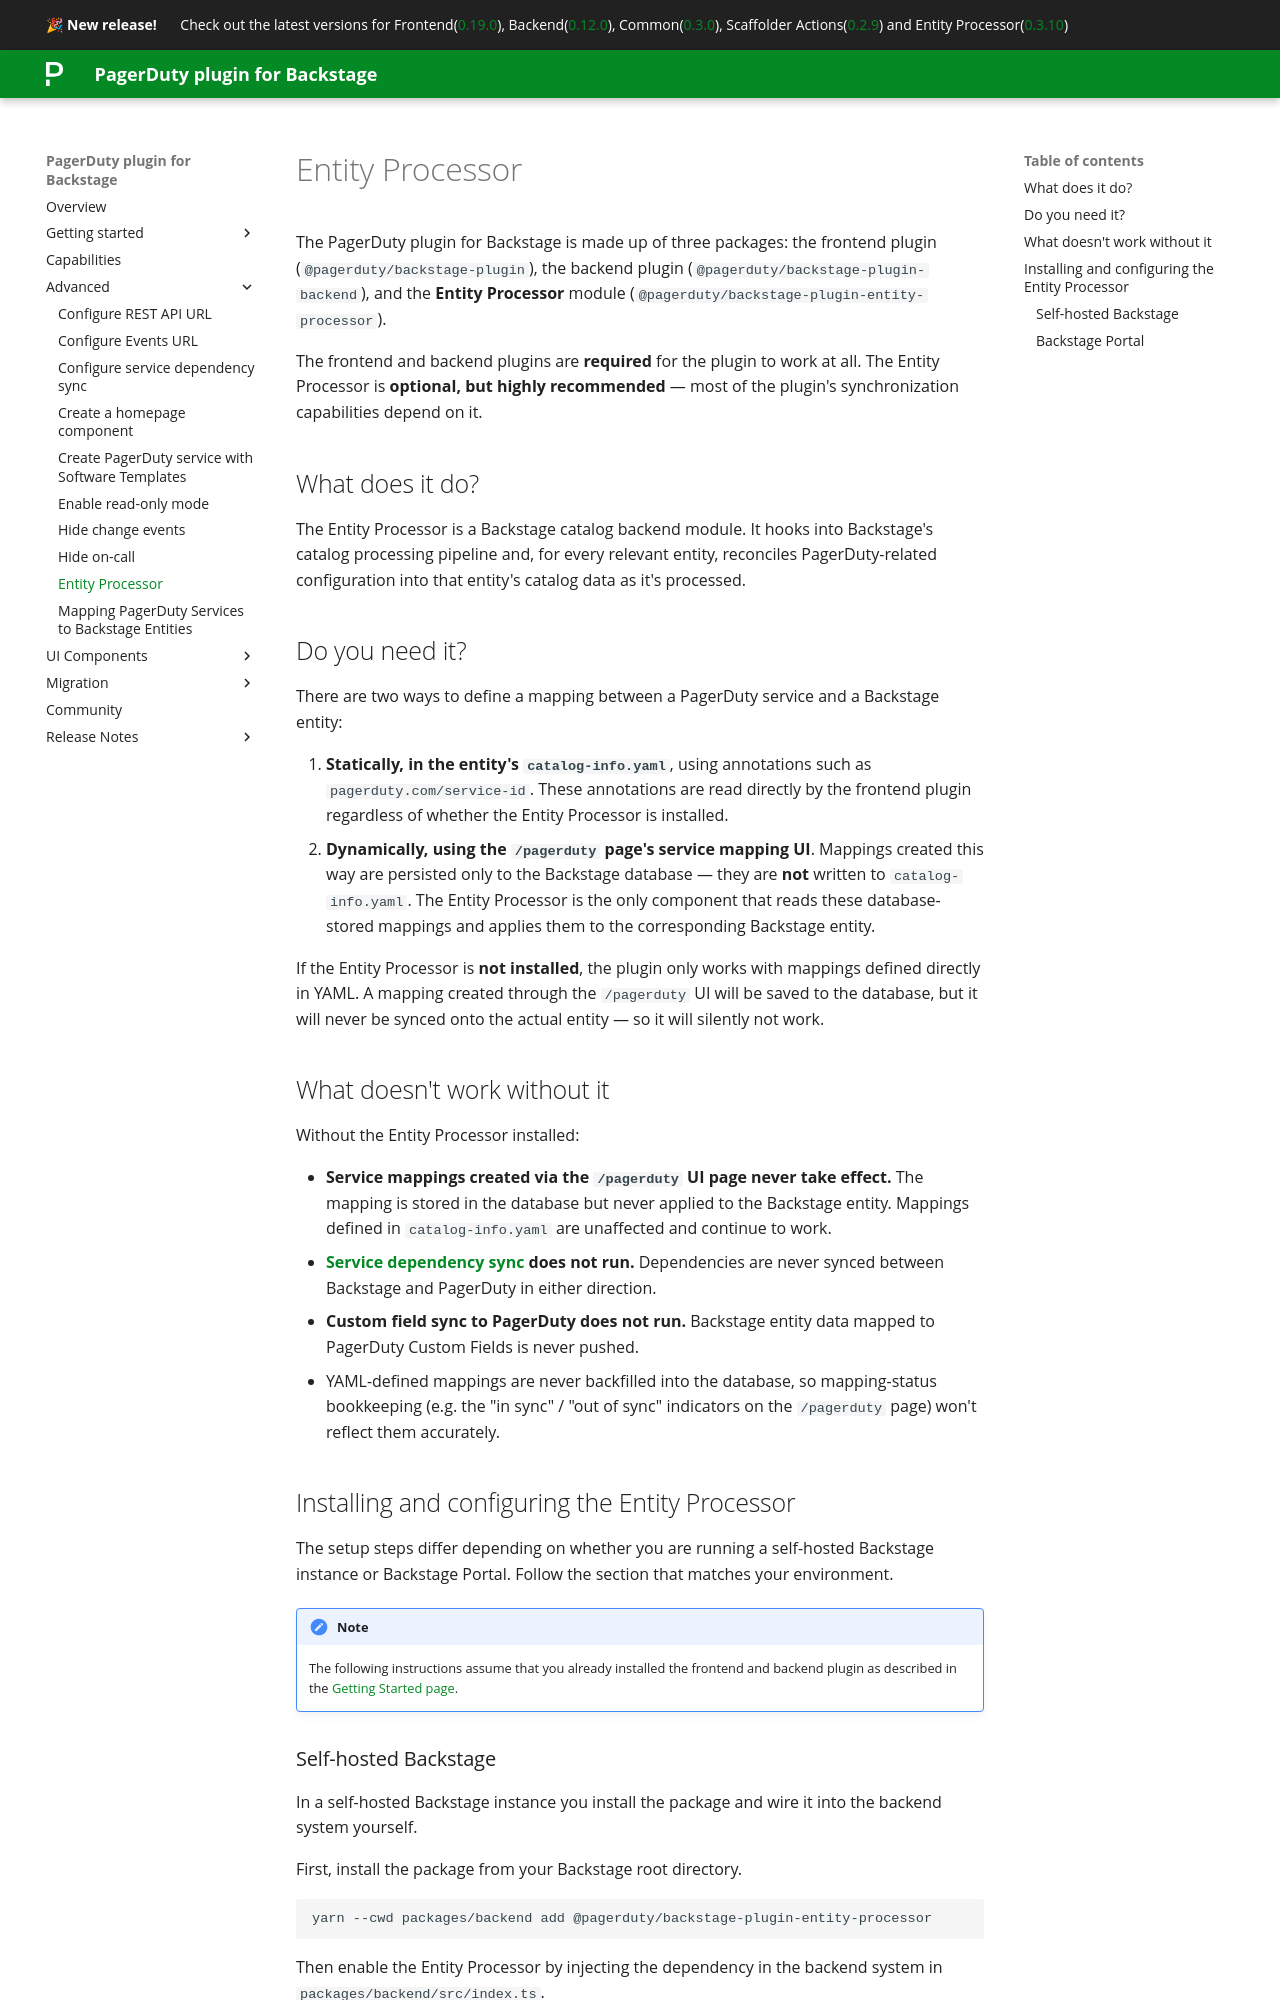

repository: PagerDuty/backstage-plugin-docs · page: advanced/entity-processor/index.html · generator: mkdocs

# Entity Processor

The PagerDuty plugin for Backstage is made up of three packages: the frontend plugin (`@pagerduty/backstage-plugin`), the backend plugin (`@pagerduty/backstage-plugin-backend`), and the **Entity Processor** module (`@pagerduty/backstage-plugin-entity-processor`).

The frontend and backend plugins are **required** for the plugin to work at all. The Entity Processor is **optional, but highly recommended** — most of the plugin's synchronization capabilities depend on it.

## What does it do?

The Entity Processor is a Backstage catalog backend module. It hooks into Backstage's catalog processing pipeline and, for every relevant entity, reconciles PagerDuty-related configuration into that entity's catalog data as it's processed.

## Do you need it?

There are two ways to define a mapping between a PagerDuty service and a Backstage entity:

1. **Statically, in the entity's `catalog-info.yaml`**, using annotations such as `pagerduty.com/service-id`. These annotations are read directly by the frontend plugin regardless of whether the Entity Processor is installed.
2. **Dynamically, using the `/pagerduty` page's service mapping UI**. Mappings created this way are persisted only to the Backstage database — they are **not** written to `catalog-info.yaml`. The Entity Processor is the only component that reads these database-stored mappings and applies them to the corresponding Backstage entity.

If the Entity Processor is **not installed**, the plugin only works with mappings defined directly in YAML. A mapping created through the `/pagerduty` UI will be saved to the database, but it will never be synced onto the actual entity — so it will silently not work.

## What doesn't work without it

Without the Entity Processor installed:

- **Service mappings created via the `/pagerduty` UI page never take effect.** The mapping is stored in the database but never applied to the Backstage entity. Mappings defined in `catalog-info.yaml` are unaffected and continue to work.
- **[Service dependency sync](configure-service-dependency-sync.md) does not run.** Dependencies are never synced between Backstage and PagerDuty in either direction.
- **Custom field sync to PagerDuty does not run.** Backstage entity data mapped to PagerDuty Custom Fields is never pushed.
- YAML-defined mappings are never backfilled into the database, so mapping-status bookkeeping (e.g. the "in sync" / "out of sync" indicators on the `/pagerduty` page) won't reflect them accurately.

## Installing and configuring the Entity Processor

The setup steps differ depending on whether you are running a self-hosted Backstage instance or Backstage Portal. Follow the section that matches your environment.

!!! note
    The following instructions assume that you already installed the frontend and backend plugin as described in the [Getting Started page](/backstage-plugin-docs/getting-started/backstage).
